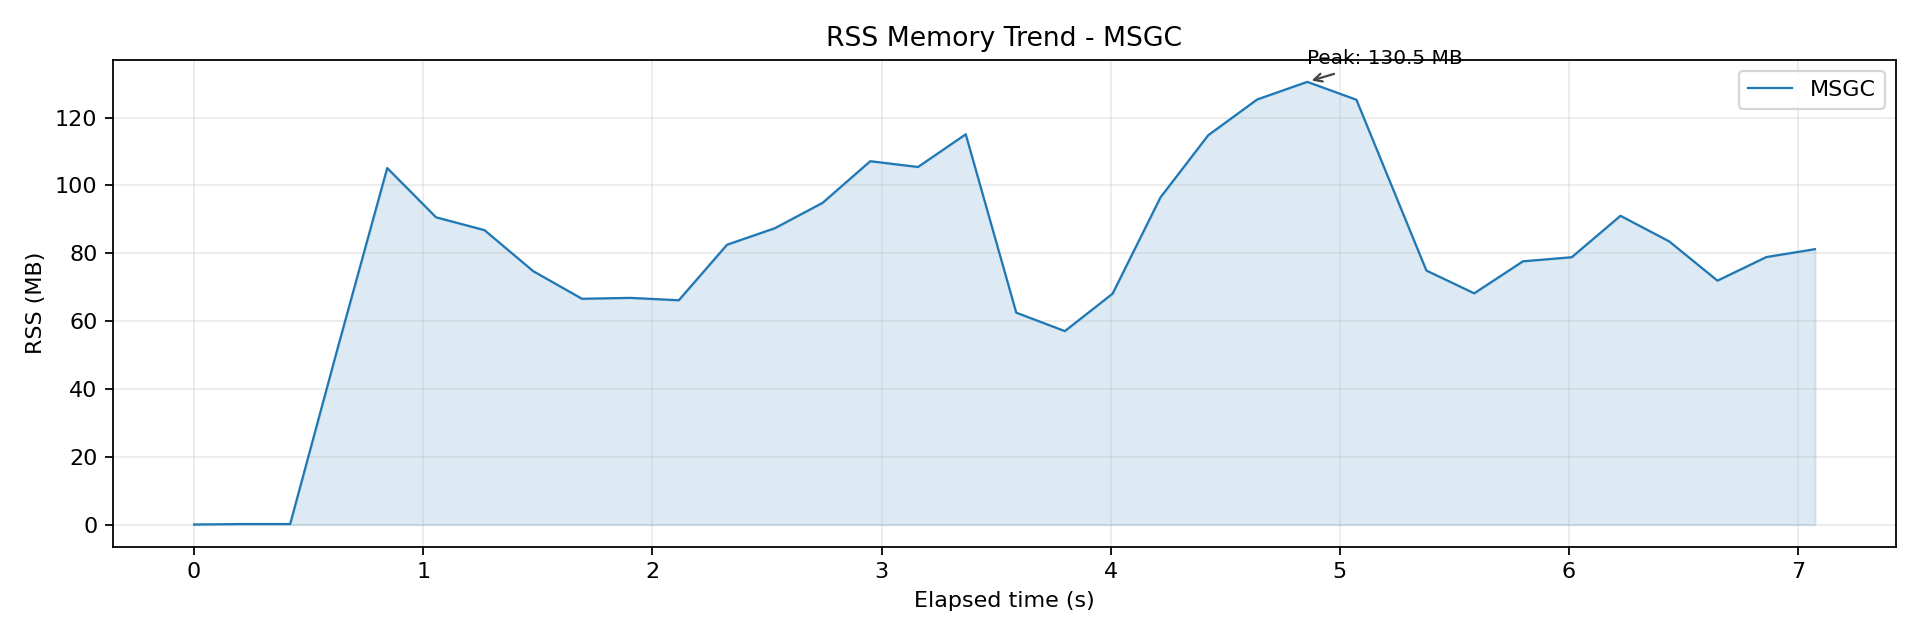

Data behind this chart, as committed beside it:
wall_time_iso, wall_epoch_ms, elapsed_ms, rss_kb, rss_mb, cpu_pct
2026-04-06T21:19:29.658, 1775481569658, 0.158, 32, 0.031, 0.000
2026-04-06T21:19:29.867, 1775481569867, 209, 176, 0.172, 0.000
2026-04-06T21:19:30.077, 1775481570077, 419.3, 176, 0.172, 0.100
2026-04-06T21:19:30.290, 1775481570290, 631.5, 54528, 53.25, 23.4
2026-04-06T21:19:30.501, 1775481570501, 842.9, 107664, 105.1, 82
2026-04-06T21:19:30.714, 1775481570714, 1056, 92800, 90.62, 115.5
2026-04-06T21:19:30.926, 1775481570926, 1267, 88912, 86.83, 114.9
2026-04-06T21:19:31.138, 1775481571138, 1480, 76528, 74.73, 110.6
2026-04-06T21:19:31.351, 1775481571351, 1693, 68192, 66.59, 109.9
2026-04-06T21:19:31.561, 1775481571561, 1903, 68464, 66.86, 114.6
2026-04-06T21:19:31.773, 1775481571773, 2115, 67744, 66.16, 109.1
2026-04-06T21:19:31.984, 1775481571984, 2326, 84512, 82.53, 110
2026-04-06T21:19:32.192, 1775481572192, 2534, 89488, 87.39, 113.8
2026-04-06T21:19:32.401, 1775481572401, 2743, 97168, 94.89, 111.8
2026-04-06T21:19:32.609, 1775481572609, 2951, 109728, 107.2, 110.2
2026-04-06T21:19:32.817, 1775481572817, 3159, 107984, 105.5, 114.5
2026-04-06T21:19:33.026, 1775481573026, 3367, 117856, 115.1, 114.7
2026-04-06T21:19:33.246, 1775481573246, 3588, 64000, 62.5, 112.7
2026-04-06T21:19:33.458, 1775481573458, 3800, 58432, 57.06, 116.4
2026-04-06T21:19:33.666, 1775481573666, 4008, 69728, 68.09, 111.3
2026-04-06T21:19:33.875, 1775481573875, 4217, 98784, 96.47, 110
2026-04-06T21:19:34.084, 1775481574084, 4426, 117584, 114.8, 107.9
2026-04-06T21:19:34.297, 1775481574297, 4639, 128368, 125.4, 115.6
2026-04-06T21:19:34.516, 1775481574516, 4858, 133680, 130.5, 115.2
2026-04-06T21:19:34.730, 1775481574730, 5072, 128288, 125.3, 90
2026-04-06T21:19:35.036, 1775481575036, 5377, 76720, 74.92, 77.8
2026-04-06T21:19:35.244, 1775481575244, 5586, 69840, 68.2, 83.4
2026-04-06T21:19:35.457, 1775481575457, 5799, 79504, 77.64, 104.9
2026-04-06T21:19:35.670, 1775481575670, 6012, 80736, 78.84, 109.4
2026-04-06T21:19:35.883, 1775481575883, 6224, 93248, 91.06, 112.7
2026-04-06T21:19:36.095, 1775481576095, 6437, 85520, 83.52, 113.9
2026-04-06T21:19:36.306, 1775481576306, 6648, 73664, 71.94, 113.6
2026-04-06T21:19:36.519, 1775481576519, 6861, 80784, 78.89, 113.4
2026-04-06T21:19:36.731, 1775481576731, 7073, 83168, 81.22, 113.4
